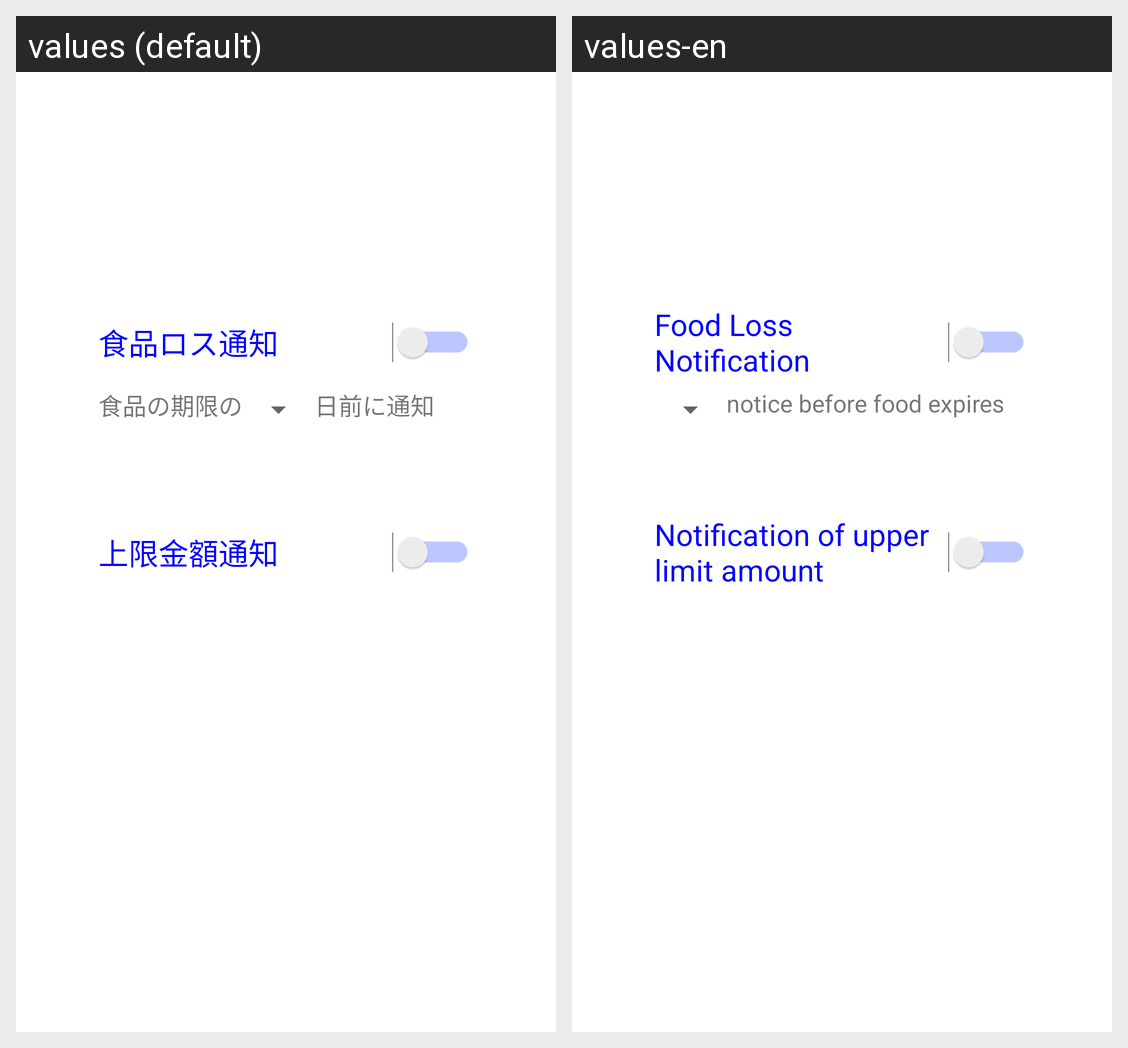

The same Android screen rendered under two of its app's locales, left to right. List the strings drawn on it with the default value and each locale's translation.
Android screen res/layout/fragment_conf_notify.xml rendered under 2 locales, left to right: values (default), values-en. Device: Nexus 5 (rendered at 1080×1920; each locale shown at half size, 540×960, under a caption strip naming it); theme Theme.SoftwareEngineering_Project.
Strings drawn on this screen, with the default value and each locale's value (text and hints the layout hard-codes, and strings that could not be matched under every locale, appear in the picture but are not listed):

conf_text2
  values: 食品ロス通知
  values-en: Food Loss Notification

conf_notify_day_ago
  values: 日前に通知
  values-en: notice before food expires

conf_text3
  values: 上限金額通知
  values-en: Notification of upper limit amount
